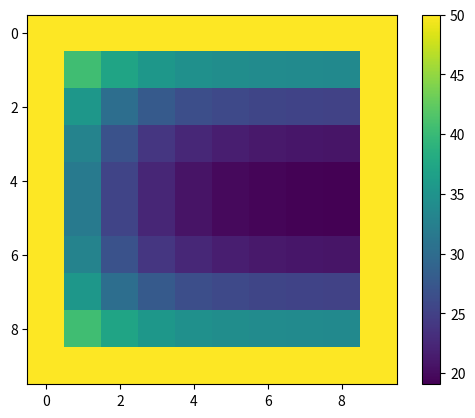

Write the Python code that produced this figure.
import matplotlib.pyplot as plt
import matplotlib.animation as ani
import numpy as np
import time


t0=10
c1=2
c2=20
d=0.01
L = 100
c0 = L/(2*d)+(c1+c2)/2
k1=1
k2=5

def heat_capacity(t):
    if t <= t0-d:
       return c1
    elif t >= t0+d:
        return c2
    elif t > t0-d and t < t0:
        return (t0 * c1 - (t0 - d) * c0 - (c1 - c0) * t) / (t0 - (t0 - d))
    elif t < t0+d and t>t0:
        return ((t0 + d) * c0 - t0 * c2 - (c0-c2)*t) / (t0 + d - t0)
    elif t == t0:
        return c0

def heat_conductivity(t):
    if t <= t0-d:
        return k1
    elif t > t0-d and t < t0+d:
        return ((t0 + d)*k1 - (t0-d)*k2-(k1-k2)*t)/(2*d)
    elif t >= t0+d:
        return k2

t_nodes = 10

x_nodes = 10
y_nodes = 10
z_nodes = 10

y_max = 1
x_max = 1
z_max = 1

_time = 1


left_x = 50
right_x = 50

left_y = 50
right_y = 50

left_z = 50
right_z =50

dt = _time/t_nodes
dx = x_max/x_nodes
dy = y_max/y_nodes
dz = z_max/z_nodes

solve = []
initial_conditions = np.zeros(shape=(z_nodes, y_nodes, x_nodes), dtype=float)
initial_conditions.fill(1)
solve.append(initial_conditions)

start_time = time.time()
for t in range(1, t_nodes):
    interval_matrix_X = np.zeros(shape=(z_nodes, y_nodes, x_nodes), dtype=float)
    interval_matrix_X.fill(0)
    interval_matrix_Y = np.zeros(shape=(z_nodes, y_nodes, x_nodes), dtype=float)
    interval_matrix_Y.fill(0)
    layer_matrix = np.zeros(shape=(z_nodes, y_nodes, x_nodes), dtype=float)
    layer_matrix.fill(0)

    for y in range(y_nodes):
        for z in range(z_nodes):
            alpha = [0 for a in range(x_nodes)]
            betta = [0 for b in range(x_nodes)]
            alpha[1] = 0
            betta[1] = left_x
            for x in range(2, x_nodes):
                y1 = (solve[t - 1][x-1][y][z] + solve[t - 1][x-2][y][z]) / 2
                y2 = (solve[t - 1][x-1][y][z] + solve[t - 1][x][y][z]) / 2
                a = -(dt * heat_conductivity(y2) / (heat_capacity(solve[t - 1][x-1][y][z]) * dx * dx))
                b = -(dt * heat_conductivity(y1) / (heat_capacity(solve[t - 1][x-1][y][z]) * dx * dx))
                c = (1 + (dt * heat_conductivity(y2) / (heat_capacity(solve[t - 1][x-1][y][z]) * dx * dx)) + (
                        dt * heat_conductivity(y1) / (heat_capacity(solve[t - 1][x-1][y][z]) * dx * dx)))
                alpha[x] = -(b / (a * alpha[x - 1] + c))
                betta[x] = (solve[t - 1][x-1][y][z] - a * betta[x - 1]) / (a * alpha[x - 1] + c)
            interval_matrix_X[x_nodes-1][y][z] = right_x

            for x in range(x_nodes - 2, -1, -1):
                interval_matrix_X[x][y][z] = alpha[x + 1] * interval_matrix_X[x+1][y][z] + betta[x + 1]
    for x in range(x_nodes):
        for z in range(z_nodes):
            alpha = [0 for a in range(y_nodes)]
            betta = [0 for b in range(y_nodes)]
            alpha[1] = 0
            betta[1] = left_y
            for y in range(2, y_nodes):
                y1 = (interval_matrix_X[x][y-1][z] + interval_matrix_X[x][y-2][z]) / 2
                y2 = (interval_matrix_X[x][y-1][z] + interval_matrix_X[x][y][z]) / 2
                a = -(dt * heat_conductivity(y2) / (heat_capacity(interval_matrix_X[x][y-1][z]) * dx * dx))
                b = -(dt * heat_conductivity(y1) / (heat_capacity(interval_matrix_X[x][y-1][z]) * dx * dx))
                c = (1 + (dt * heat_conductivity(y2) / (heat_capacity(interval_matrix_X[x][y-1][z]) * dx * dx)) + (
                        dt * heat_conductivity(y1) / (heat_capacity(interval_matrix_X[x][y-1][z]) * dx * dx)))
                alpha[y] = -(b / (a * alpha[y - 1] + c))
                betta[y] = (interval_matrix_X[x][y-1][z] - a * betta[y - 1]) / (a * alpha[y - 1] + c)
            interval_matrix_Y[x][y_nodes-1][z] = right_y
            for y in range(y_nodes - 2, -1, -1):
                interval_matrix_Y[x][y][z] = alpha[y + 1] * interval_matrix_Y[x][y+1][z] + betta[y + 1]

    for x in range(x_nodes):
        for y in range(y_nodes):
            alpha = [0 for a in range(z_nodes)]
            betta = [0 for b in range(z_nodes)]
            alpha[1] = 0
            betta[1] = left_z
            for z in range(2, z_nodes):
                y1 = (interval_matrix_Y[x][y][z-1] + interval_matrix_Y[x][y][z-2]) / 2
                y2 = (interval_matrix_Y[x][y][z-1] + interval_matrix_Y[x][y][z]) / 2
                a = -(dt * heat_conductivity(y2) / (heat_capacity(interval_matrix_Y[x][y][z-1]) * dx * dx))
                b = -(dt * heat_conductivity(y1) / (heat_capacity(interval_matrix_Y[x][y][z-1]) * dx * dx))
                c = (1 + (dt * heat_conductivity(y2) / (heat_capacity(interval_matrix_Y[x][y][z-1]) * dx * dx)) + (
                        dt * heat_conductivity(y1) / (heat_capacity(interval_matrix_Y[x][y][z-1]) * dx * dx)))
                alpha[z] = -(b / (a * alpha[z - 1] + c))
                betta[z] = (interval_matrix_Y[x][y][z-1] - a * betta[z - 1]) / (a * alpha[z - 1] + c)
            layer_matrix[x][y][z_nodes-1] = right_z
            for z in range(z_nodes - 2, -1, -1):
                layer_matrix[x][y][z] = alpha[z + 1] * interval_matrix_Y[x][y][z+1] + betta[z + 1]

    solve.append(layer_matrix)



plt.imshow(solve[1][5])
plt.colorbar()
print("--- %s seconds ---" % (time.time() - start_time))
plt.show()

